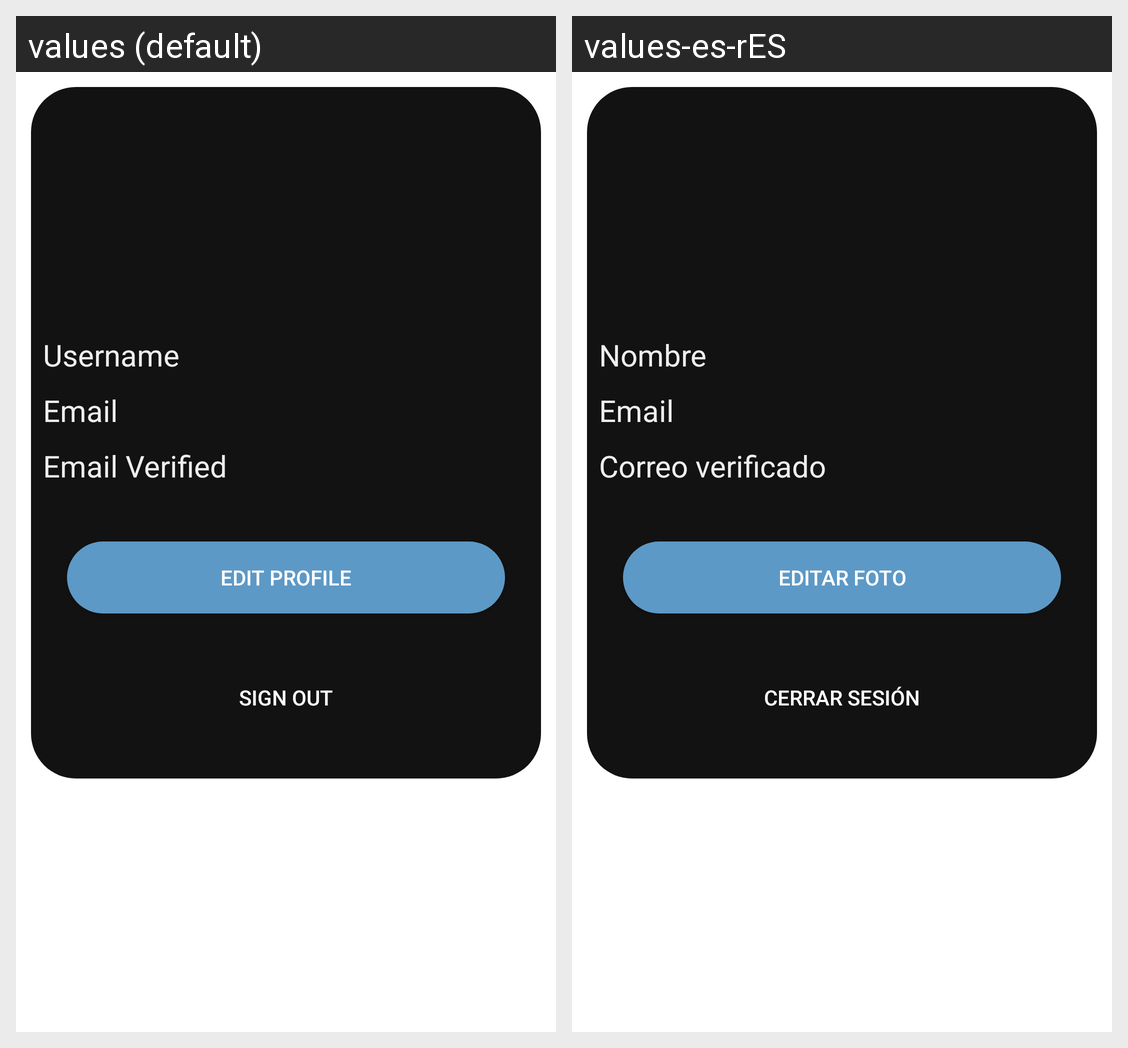

Translations of the strings shown on this Android screen, per locale in the grid:
Android screen res/layout/profile_fragment.xml rendered under 2 locales, left to right: values (default), values-es-rES. Device: Nexus 5 (rendered at 1080×1920; each locale shown at half size, 540×960, under a caption strip naming it); theme AppTheme.
Strings drawn on this screen, with the default value and each locale's value (text and hints the layout hard-codes, and strings that could not be matched under every locale, appear in the picture but are not listed):

username
  values: Username
  values-es-rES: Nombre

email
  values: Email
  values-es-rES: Email

emailV
  values: Email Verified
  values-es-rES: Correo verificado

editProfile
  values: Edit Profile
  values-es-rES: Editar foto

signOut
  values: Sign Out
  values-es-rES: Cerrar sesión
